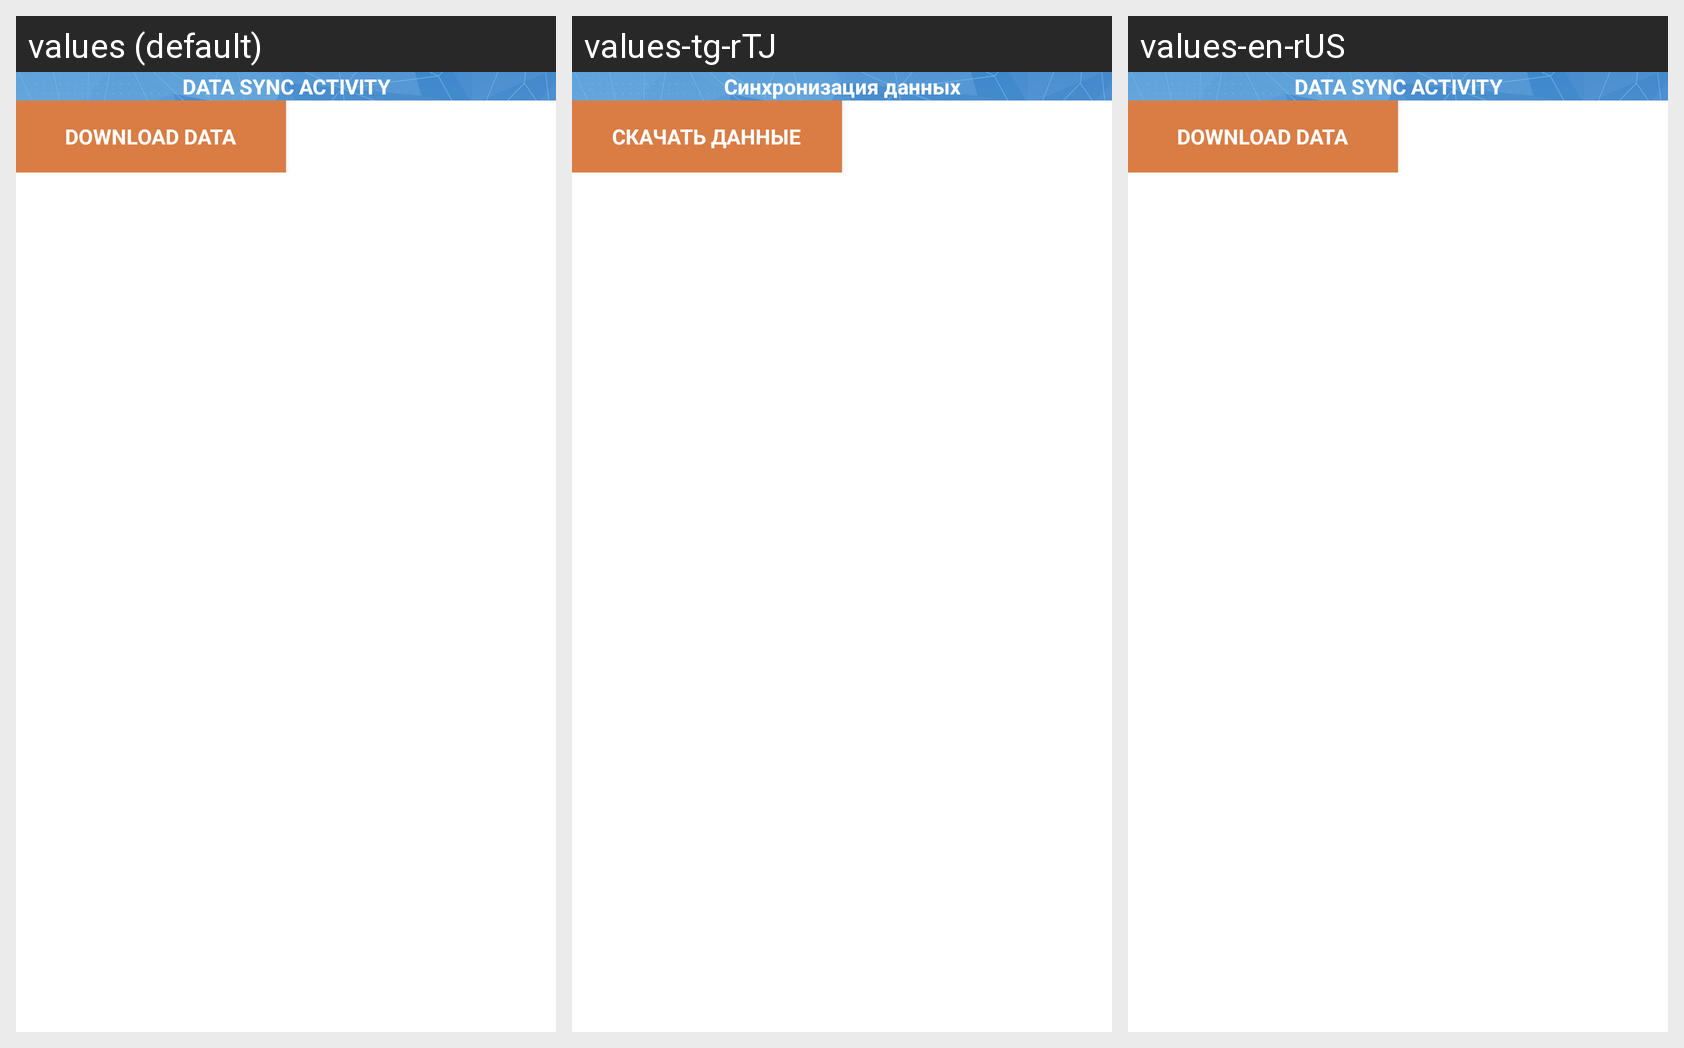

Locale-by-locale string values for the Android screen shown in this grid:
Android screen res/layout/activity_sync.xml rendered under 3 locales, left to right: values (default), values-tg-rTJ, values-en-rUS. Device: Nexus 5 (rendered at 1080×1920; each locale shown at half size, 540×960, under a caption strip naming it); theme AppTheme.
Strings drawn on this screen, with the default value and each locale's value (text and hints the layout hard-codes, and strings that could not be matched under every locale, appear in the picture but are not listed):

data_sync_activity
  values: DATA SYNC ACTIVITY
  values-tg-rTJ: Синхронизация данных
  values-en-rUS: DATA SYNC ACTIVITY

btnSync
  values: Download Data
  values-tg-rTJ: Скачать данные
  values-en-rUS: Download Data
